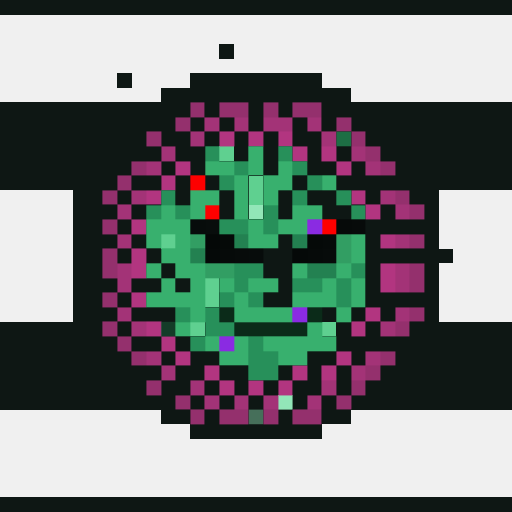
t = 0.00 s
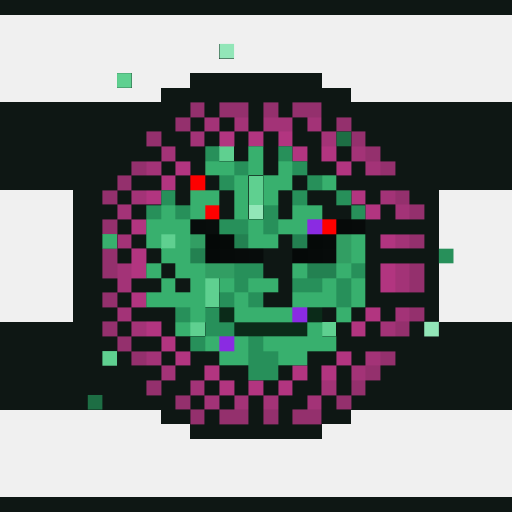
t = 1.31 s
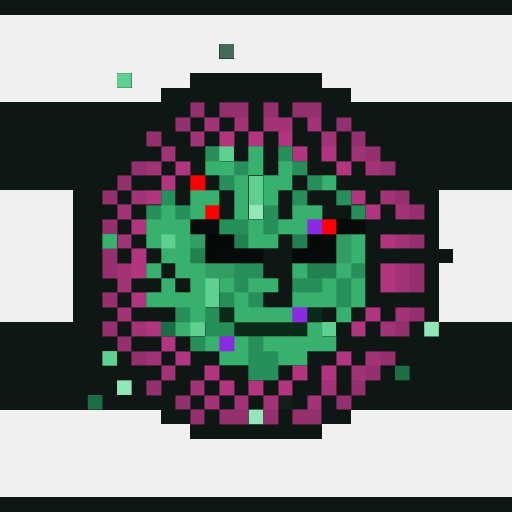
t = 2.63 s
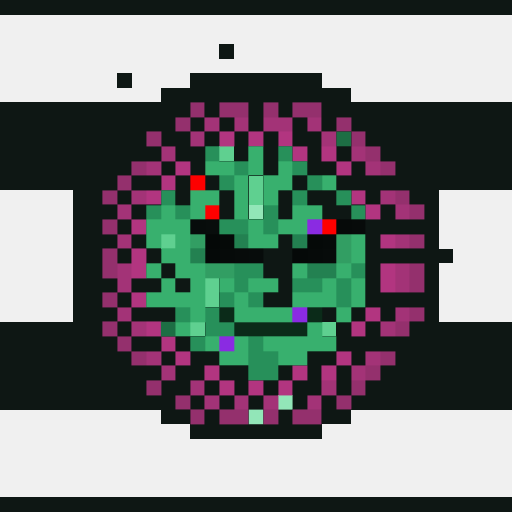
t = 3.94 s
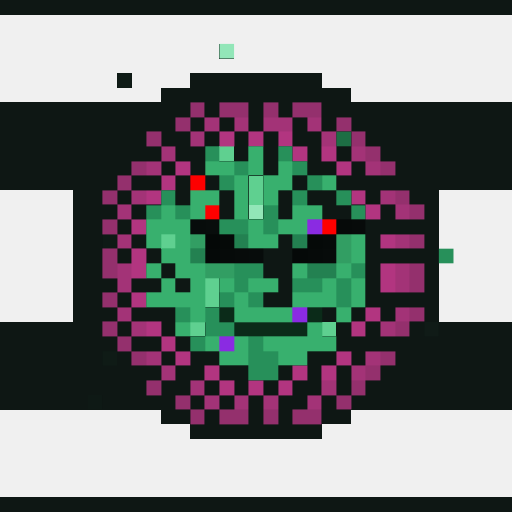
t = 5.25 s
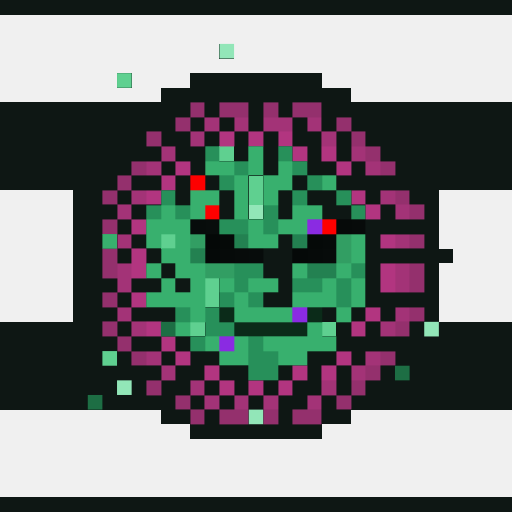
t = 6.57 s

The animated SVG that drew these frames (rendered in a browser with its animation timeline set to each time). Animation: 1 CSS @keyframes rule; one cycle of 7.88 s, repeats indefinitely.

<svg viewBox="0 0 35 35" shape-rendering="crispEdges" xmlns="http://www.w3.org/2000/svg"><style>@keyframes fill{0%{opacity:0}5%{opacity:1}46%{opacity:1}53%{opacity:0}100%{opacity:0}}.a00{animation:fill 4.2s linear 0.00s infinite}.a01{animation:fill 4.2s linear -0.53s infinite}.a02{animation:fill 4.2s linear -1.05s infinite}.a03{animation:fill 4.2s linear -1.58s infinite}.a04{animation:fill 4.2s linear -2.10s infinite}.a05{animation:fill 4.2s linear -2.63s infinite}.a06{animation:fill 4.2s linear -3.15s infinite}.a07{animation:fill 4.2s linear -3.68s infinite}</style><rect width="35" height="35" fill="#0e1714"/><path fill="#f0f0f0" d="M0 1h35v1H0zM0 2h35v1H0zM0 3h15v1H0zM16 3h19v1H16zM0 4h35v1H0zM0 5h8v1H0zM9 5h4v1H9zM22 5h13v1H22zM0 6h11v1H0zM24 6h11v1H24zM0 13h5v1H0zM30 13h5v1H30zM0 14h5v1H0zM30 14h5v1H30zM0 15h5v1H0zM30 15h5v1H30zM0 16h5v1H0zM30 16h5v1H30zM0 17h5v1H0zM31 17h4v1H31zM0 18h5v1H0zM30 18h5v1H30zM0 19h5v1H0zM30 19h5v1H30zM0 20h5v1H0zM30 20h5v1H30zM0 21h5v1H0zM30 21h5v1H30zM0 28h11v1H0zM24 28h11v1H24zM0 29h13v1H0zM22 29h13v1H22zM0 30h35v1H0zM0 31h35v1H0zM0 32h35v1H0zM0 33h35v1H0z"/><path fill="#92e6b8" d="M17 14h1v1H17z"/><g fill="#92e6b8"><rect x="15" y="3" width="1" height="1" class="a07"/><rect x="29" y="22" width="1" height="1" class="a06"/><rect x="8" y="26" width="1" height="1" class="a05"/><rect x="19" y="27" width="1" height="1" class="a03"/><rect x="17" y="28" width="1" height="1" class="a04"/></g><path fill="#5fd090" d="M15 10h1v1H15zM17 12h1v1H17zM17 13h1v1H17zM11 16h1v1H11zM14 19h1v1H14zM14 20h1v1H14zM13 22h1v1H13zM22 22h1v1H22z"/><g fill="#5fd090"><rect x="8" y="5" width="1" height="1" class="a06"/><rect x="7" y="24" width="1" height="1" class="a06"/></g><path fill="#94306d" d="M13 7h1v1H13zM15 7h2v1H15zM18 7h1v1H18zM20 7h2v1H20zM12 8h1v1H12zM23 8h1v1H23zM10 9h1v1H10zM24 9h1v1H24zM25 10h1v1H25zM9 11h1v1H9zM26 11h1v1H26zM8 12h1v1H8zM7 13h1v1H7zM27 13h1v1H27zM28 14h1v1H28zM7 15h1v1H7zM28 16h1v1H28zM7 17h1v1H7zM7 18h1v1H7zM28 18h1v1H28zM28 19h1v1H28zM7 20h1v1H7zM28 21h1v1H28zM7 22h1v1H7zM27 22h1v1H27zM8 23h1v1H8zM9 24h1v1H9zM26 24h1v1H26zM25 25h1v1H25zM10 26h1v1H10zM24 26h1v1H24zM12 27h1v1H12zM23 27h1v1H23zM13 28h1v1H13zM15 28h2v1H15zM18 28h1v1H18zM20 28h2v1H20z"/><path fill="#a33377" d="M14 8h1v1H14zM16 8h1v1H16zM18 8h2v1H18zM21 8h1v1H21zM13 9h1v1H13zM22 9h1v1H22zM11 10h1v1H11zM24 10h1v1H24zM10 11h1v1H10zM25 11h1v1H25zM9 13h1v1H9zM26 13h1v1H26zM8 14h1v1H8zM27 14h1v1H27zM8 16h1v1H8zM27 16h1v1H27zM8 18h1v1H8zM27 18h1v1H27zM8 19h1v1H8zM27 19h1v1H27zM8 21h1v1H8zM27 21h1v1H27zM9 22h1v1H9zM26 22h1v1H26zM10 24h1v1H10zM25 24h1v1H25zM11 25h1v1H11zM24 25h1v1H24zM13 26h1v1H13zM22 26h1v1H22zM14 27h1v1H14zM16 27h1v1H16zM18 27h1v1H18zM21 27h1v1H21z"/><path fill="#b23580" d="M15 9h1v1H15zM17 9h1v1H17zM19 9h1v1H19zM20 10h1v1H20zM22 10h1v1H22zM12 11h1v1H12zM23 11h1v1H23zM11 12h1v1H11zM10 13h1v1H10zM24 13h1v1H24zM25 14h1v1H25zM9 15h1v1H9zM26 16h1v1H26zM9 17h1v1H9zM9 18h1v1H9zM26 18h1v1H26zM26 19h1v1H26zM9 20h1v1H9zM25 21h1v1H25zM10 22h1v1H10zM24 22h1v1H24zM11 23h1v1H11zM12 24h1v1H12zM23 24h1v1H23zM14 25h1v1H14zM20 25h1v1H20zM22 25h1v1H22zM15 26h1v1H15zM17 26h1v1H17zM19 26h1v1H19z"/><g fill="#1d6e44"><rect x="23" y="9" width="1" height="1" class="a01"/><rect x="11" y="22" width="1" height="1" class="a04"/><rect x="27" y="25" width="1" height="1" class="a05"/><rect x="6" y="27" width="1" height="1" class="a06"/></g><path fill="#27905a" d="M14 10h1v1H14zM19 10h1v1H19zM16 11h1v1H16zM20 11h1v1H20zM15 12h1v1H15zM21 12h1v1H21zM11 13h1v1H11zM20 13h1v1H20zM23 13h1v1H23zM10 14h1v1H10zM12 14h1v1H12zM18 14h1v1H18zM24 14h1v1H24zM15 15h2v1H15zM18 15h1v1H18zM16 18h2v1H16zM24 18h1v1H24zM16 19h1v1H16zM20 19h2v1H20zM23 19h1v1H23zM15 20h1v1H15zM17 20h1v1H17zM23 20h1v1H23zM12 21h1v1H12zM14 21h1v1H14zM14 22h2v1H14zM13 23h1v1H13zM17 23h1v1H17zM17 24h2v1H17zM17 25h2v1H17z"/><rect x="30" y="17" width="1" height="1" fill="#27905a" class="a00"/><path fill="#38b06e" d="M17 10h1v1H17zM14 11h2v1H14zM17 11h1v1H17zM19 11h1v1H19zM16 12h1v1H16zM18 12h2v1H18zM22 12h1v1H22zM13 13h2v1H13zM16 13h1v1H16zM18 13h1v1H18zM11 14h1v1H11zM13 14h1v1H13zM16 14h1v1H16zM20 14h2v1H20zM10 15h3v1H10zM17 15h1v1H17zM19 15h2v1H19zM10 16h1v1H10zM12 16h1v1H12zM17 16h2v1H17zM24 16h1v1H24zM11 17h2v1H11zM24 17h1v1H24zM10 18h1v1H10zM12 18h2v1H12zM20 18h1v1H20zM23 18h1v1H23zM11 19h1v1H11zM13 19h1v1H13zM15 19h1v1H15zM17 19h2v1H17zM22 19h1v1H22zM24 19h1v1H24zM10 20h4v1H10zM16 20h1v1H16zM20 20h3v1H20zM24 20h1v1H24zM13 21h1v1H13zM16 21h4v1H16zM23 21h1v1H23zM12 22h1v1H12zM21 22h1v1H21zM14 23h1v1H14zM16 23h1v1H16zM18 23h5v1H18zM15 24h2v1H15zM19 24h2v1H19z"/><rect x="7" y="16" width="1" height="1" fill="#38b06e" class="a06"/><path fill="#fe0000" d="M13 12h1v1H13zM14 14h1v1H14zM22 15h1v1H22z"/><path fill="#070c0b" d="M13 15h1v1H13zM17 17h1v1H17z"/><path fill="#080d0c" d="M14 15h1v1H14z"/><path fill="#8a2be2" d="M21 15h1v1H21zM20 21h1v1H20zM15 23h1v1H15z"/><path fill="#060a09" d="M23 15h1v1H23zM22 16h1v1H22zM15 17h1v1H15zM21 17h1v1H21z"/><path fill="#070b0a" d="M24 15h1v1H24zM16 17h1v1H16zM22 17h1v1H22z"/><path fill="#329e63" d="M13 16h1v1H13zM23 16h1v1H23zM23 17h1v1H23zM14 18h2v1H14z"/><path fill="#040807" d="M14 16h1v1H14z"/><path fill="#050908" d="M15 16h1v1H15zM21 16h1v1H21zM14 17h1v1H14zM20 17h1v1H20z"/><path fill="#238151" d="M16 16h1v1H16zM20 16h1v1H20zM13 17h1v1H13zM21 18h2v1H21z"/><path fill="#0b2b19" d="M15 21h1v1H15zM21 21h1v1H21zM16 22h5v1H16z"/></svg>
